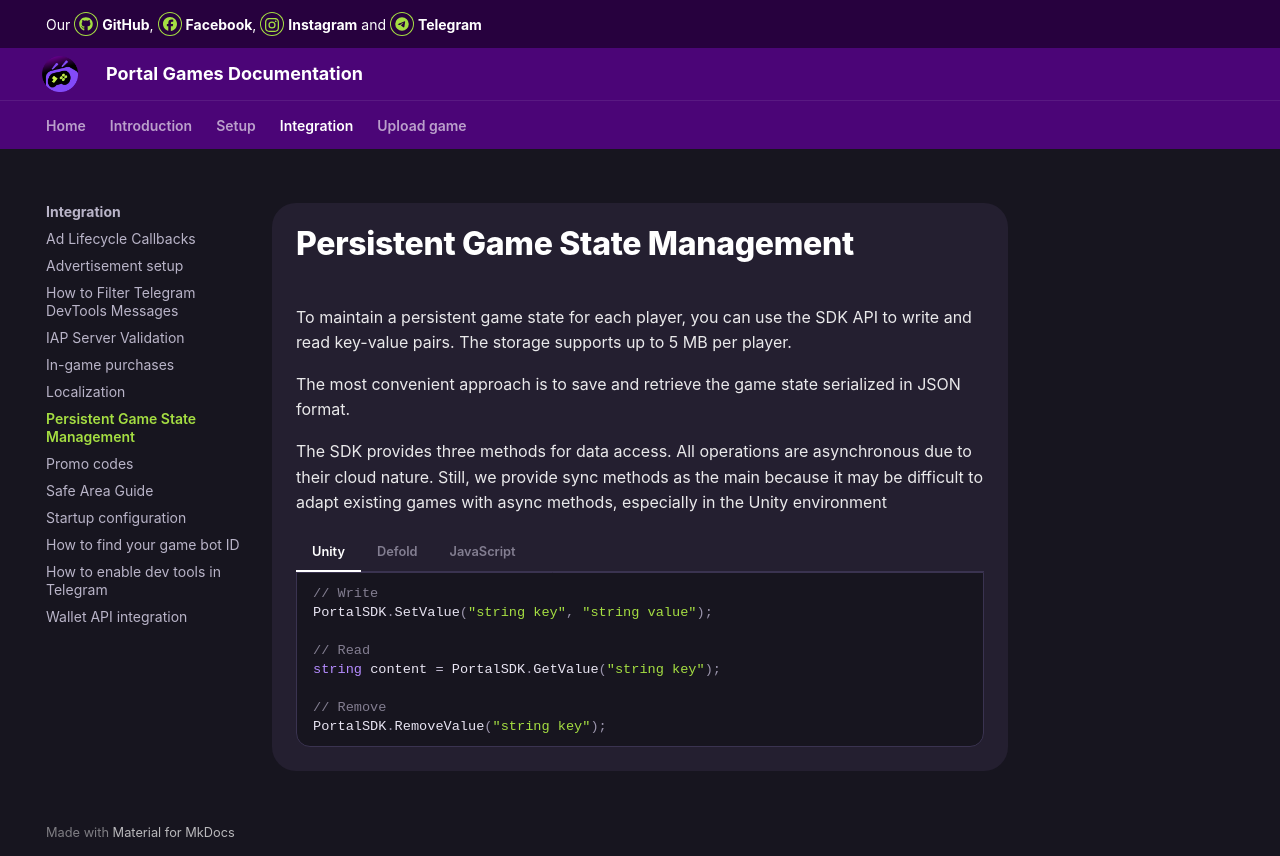

repository: MagistrAVSH/OrbitDocs · page: integration/persistent-game-state/index.html · generator: mkdocs

# Persistent Game State Management
To maintain a persistent game state for each player, you can use the SDK API to write and read key-value pairs. The storage supports up to 5 MB per player.

The most convenient approach is to save and retrieve the game state serialized in JSON format.

The SDK provides three methods for data access. All operations are asynchronous due to their cloud nature. Still, we provide sync methods as the main because it may be difficult to adapt existing games with async methods, especially in the Unity environment

=== "Unity"

	```C#
	// Write
	PortalSDK.SetValue("string key", "string value");
	
    // Read
	string content = PortalSDK.GetValue("string key");
	
    // Remove
	PortalSDK.RemoveValue("string key");
	```

=== "Defold"

	```LUA
    -- Write
    portalsdk.set_value_sync("string key", "string value");
    
    -- Read
    local content = portalsdk.get_value_sync("string key");
    
    -- Remove
    portalsdk.remove_value("string key");
	```


=== "JavaScript"

	```JS
	// Write
	window.PortalSDK.setValue("string key", "string value");

	// Read
	const content = await window.PortalSDK.getValue("string key");

	// Remove
	window.PortalSDK.removeValue("string key");
	```
